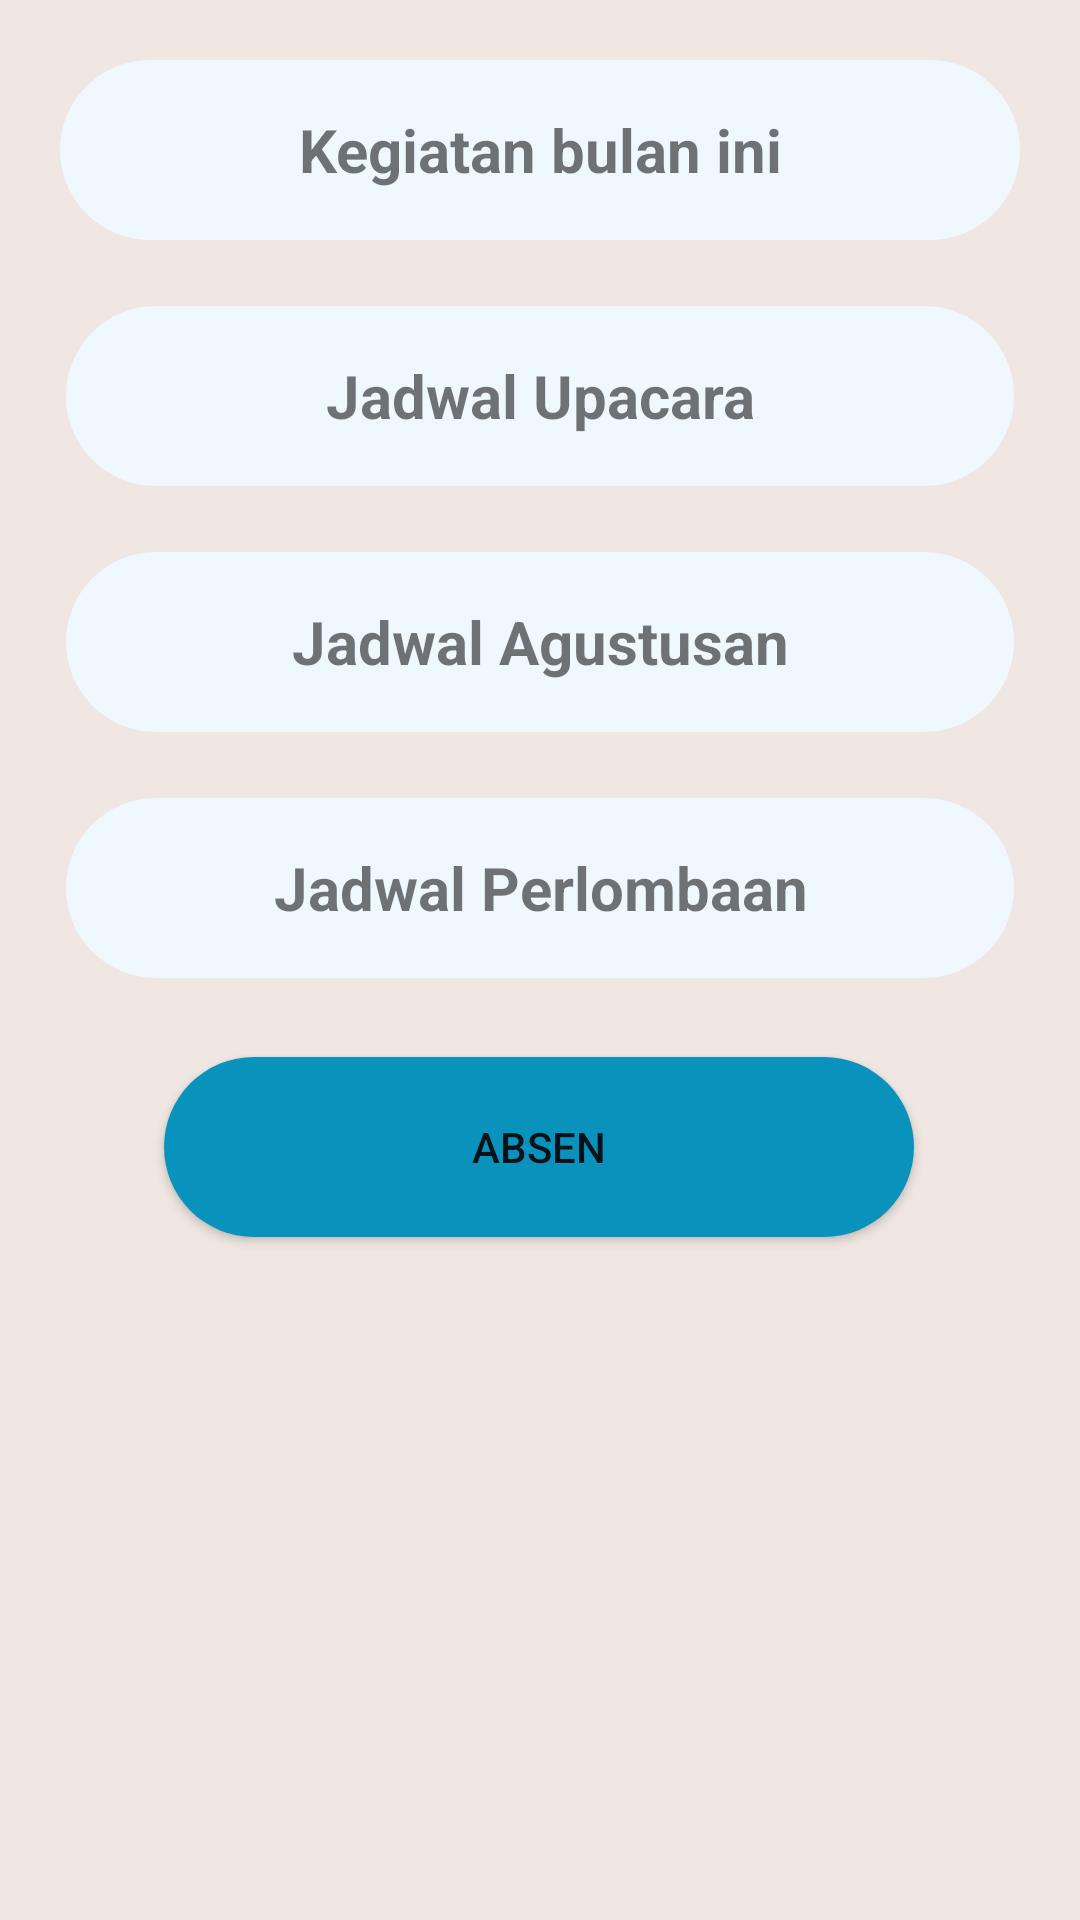

This screen was rendered from an Android layout file. Write that file and the resources it references.
<!-- AndroidManifest.xml: application theme Theme.ProjectAndro -->
<!-- res/layout/fragment_frag4.xml -->
<?xml version="1.0" encoding="utf-8"?>
<androidx.constraintlayout.widget.ConstraintLayout xmlns:android="http://schemas.android.com/apk/res/android"
    xmlns:app="http://schemas.android.com/apk/res-auto"
    xmlns:tools="http://schemas.android.com/tools"
    android:layout_width="match_parent"
    android:layout_height="match_parent"
    android:background="@color/white2"
    tools:context=".frag1">

    <TextView
        android:id="@+id/textView3"
        android:layout_width="match_parent"
        android:layout_height="60dp"
        android:layout_margin="20dp"
        android:layout_marginTop="24dp"
        android:background="@drawable/radius"
        android:gravity="center"
        android:text="Kegiatan bulan ini"
        android:textSize="20dp"
        android:textStyle="bold"
        app:layout_constraintTop_toTopOf="parent"
        tools:layout_editor_absoluteX="39dp" />

    <TextView
        android:id="@+id/textView2"
        android:layout_width="match_parent"
        android:layout_height="60dp"
        android:layout_margin="22dp"
        android:background="@drawable/radius"
        android:gravity="center"
        android:text="Jadwal Upacara"
        android:textSize="20dp"
        android:textStyle="bold"
        app:layout_constraintBottom_toBottomOf="parent"
        app:layout_constraintTop_toBottomOf="@+id/textView3"
        app:layout_constraintVertical_bias="0.0"
        tools:layout_editor_absoluteX="22dp" />

    <TextView
        android:id="@+id/textView"
        android:layout_width="match_parent"
        android:layout_height="60dp"
        android:layout_margin="22dp"
        android:background="@drawable/radius"
        android:gravity="center"
        android:text="Jadwal Agustusan"
        android:textSize="20dp"
        android:textStyle="bold"
        app:layout_constraintBottom_toBottomOf="parent"
        app:layout_constraintTop_toBottomOf="@+id/textView2"
        app:layout_constraintVertical_bias="0.0"
        tools:layout_editor_absoluteX="24dp" />

    <TextView
        android:id="@+id/textView4"
        android:layout_width="match_parent"
        android:layout_height="60dp"
        android:layout_margin="22dp"
        android:background="@drawable/radius"
        android:gravity="center"
        android:text="Jadwal Perlombaan"
        android:textSize="20dp"
        android:textStyle="bold"
        app:layout_constraintBottom_toBottomOf="parent"
        app:layout_constraintTop_toBottomOf="@+id/textView"
        app:layout_constraintVertical_bias="0.0"
        tools:layout_editor_absoluteX="22dp" />

    <Button
        android:id="@+id/button"
        android:layout_width="250dp"
        android:layout_height="60dp"
        android:background="@drawable/cntni"
        android:padding="16dp"
        android:text="Absen"
        app:backgroundTint="#0992BC"
        app:layout_constraintBottom_toBottomOf="parent"
        app:layout_constraintEnd_toEndOf="parent"
        app:layout_constraintHorizontal_bias="0.496"
        app:layout_constraintStart_toStartOf="parent"
        app:layout_constraintTop_toBottomOf="@+id/textView4"
        app:layout_constraintVertical_bias="0.104" />

</androidx.constraintlayout.widget.ConstraintLayout>
<!-- resources referenced by this layout -->
<resources>
  <color name="white2">#F0E7E2</color>
  
      // dots inactive colors
  <!-- drawable cntni (drawable) -->
  <?xml version="1.0" encoding="utf-8"?>
  <shape xmlns:android="http://schemas.android.com/apk/res/android">
  
      <solid android:color="#0066ff"/>
      <corners android:radius="30dp"/>
  </shape>
  <!-- drawable radius (drawable) -->
  <?xml version="1.0" encoding="utf-8"?>
  <shape xmlns:android="http://schemas.android.com/apk/res/android">
      <corners android:radius="30dp"/>
          <solid android:color="#F0F8FF"/>
  </shape>
  <style name="Theme.ProjectAndro" parent="Theme.MaterialComponents.DayNight.NoActionBar">
          
          <item name="colorPrimary">@color/blue</item>
          <item name="colorPrimaryVariant">@color/gray</item>
          <item name="colorOnPrimary">@color/white2</item>
          
          <item name="colorSecondary">@color/teal_200</item>
          <item name="colorSecondaryVariant">@color/teal_700</item>
          <item name="colorOnSecondary">@color/black</item>
          
          <item name="android:statusBarColor" tools:targetApi="l">?attr/colorPrimaryVariant</item>
          
      </style>
  <color name="blue">#4FB6C7</color>
  <color name="gray">#3F4C52</color>
  <color name="teal_200">#FF03DAC5</color>
  <color name="teal_700">#FF018786</color>
  <color name="black">#FF000000</color>
</resources>
